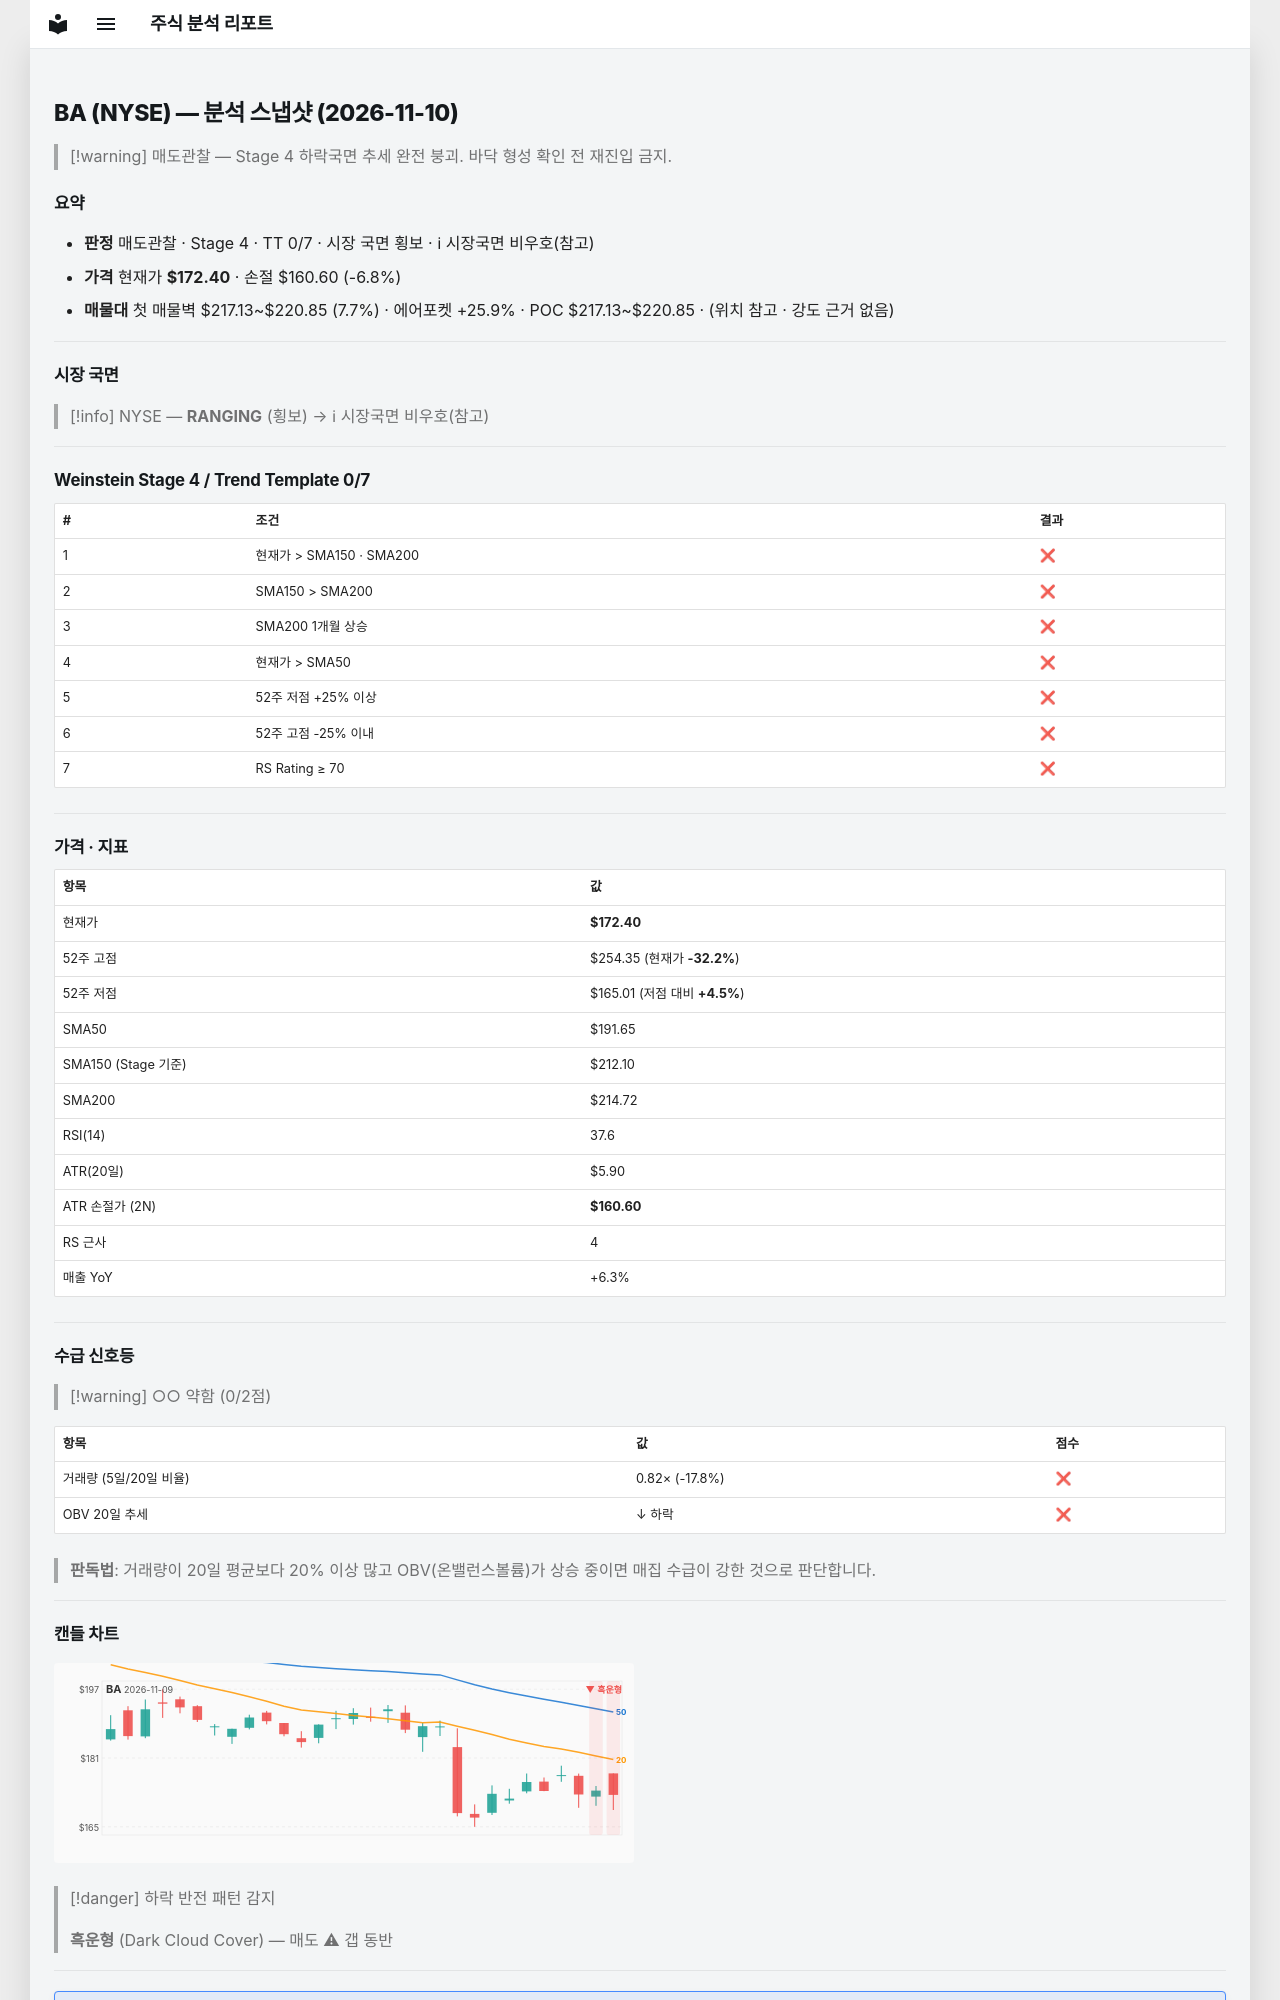

repository: soloandco/stock-reports · page: snapshots/BA-2026-11-10/index.html · generator: mkdocs

---
type: analysis-snapshot
title: BA 분석 스냅샷
ticker: BA
market: NYSE
created: 2026-11-10
updated: 2026-11-10
bar-date: 2026-11-09
verdict: 매도관찰
real-rr: 5.82
sma50-gap-pct: -10.0
weekly-position: 저항대아래
weekly-overhead-price: 241.09
weekly-overhead-pct: 39.8
stage: 4
trend-template-score: 0
tt-max: 7
ma-set: sma-50-150-200
price: 172.39999389648438
stop-price: 160.59891533442234
market-regime: RANGING
supply-demand-score: 0/2
supply-demand-label: 약함
status: tracking
tags:
  - stock-agent
  - watchlist
  - BA
  - analysis
related:
  - "[[analysis-template]]"
---

# BA (NYSE) — 분석 스냅샷 (2026-11-10)

> [!warning] 매도관찰 — Stage 4 하락국면
> 추세 완전 붕괴. 바닥 형성 확인 전 재진입 금지.

## 요약

- **판정** 매도관찰 · Stage 4 · TT 0/7 · 시장 국면 횡보 · ℹ 시장국면 비우호(참고)
- **가격** 현재가 **$172.40** · 손절 $160.60 (-6.8%)
- **매물대** 첫 매물벽 $217.13~$220.85 (7.7%) · 에어포켓 +25.9% · POC $217.13~$220.85 · (위치 참고 · 강도 근거 없음)

---

## 시장 국면

> [!info] NYSE — **RANGING** (횡보) → ℹ 시장국면 비우호(참고)

---

## Weinstein Stage 4 / Trend Template 0/7

| # | 조건 | 결과 |
|---|------|------|
| 1 | 현재가 > SMA150 · SMA200 | ❌ |
| 2 | SMA150 > SMA200 | ❌ |
| 3 | SMA200 1개월 상승 | ❌ |
| 4 | 현재가 > SMA50 | ❌ |
| 5 | 52주 저점 +25% 이상 | ❌ |
| 6 | 52주 고점 -25% 이내 | ❌ |
| 7 | RS Rating ≥ 70 | ❌ |

---

## 가격 · 지표

| 항목 | 값 |
|------|---|
| 현재가 | **$172.40** |
| 52주 고점 | $254.35 (현재가 **-32.2%**) |
| 52주 저점 | $165.01 (저점 대비 **+4.5%**) |
| SMA50 | $191.65 |
| SMA150 (Stage 기준) | $212.10 |
| SMA200 | $214.72 |
| RSI(14) | 37.6 |
| ATR(20일) | $5.90 |
| ATR 손절가 (2N) | **$160.60** |
| RS 근사 | 4 |
| 매출 YoY | +6.3% |

---
## 수급 신호등

> [!warning] ○○ 약함 (0/2점)

| 항목 | 값 | 점수 |
|------|------|------|
| 거래량 (5일/20일 비율) | 0.82× (-17.8%) | ❌ |
| OBV 20일 추세 | ↓ 하락 | ❌ |

> **판독법**: 거래량이 20일 평균보다 20% 이상 많고 OBV(온밸런스볼륨)가 상승 중이면 매집 수급이 강한 것으로 판단합니다.

---
